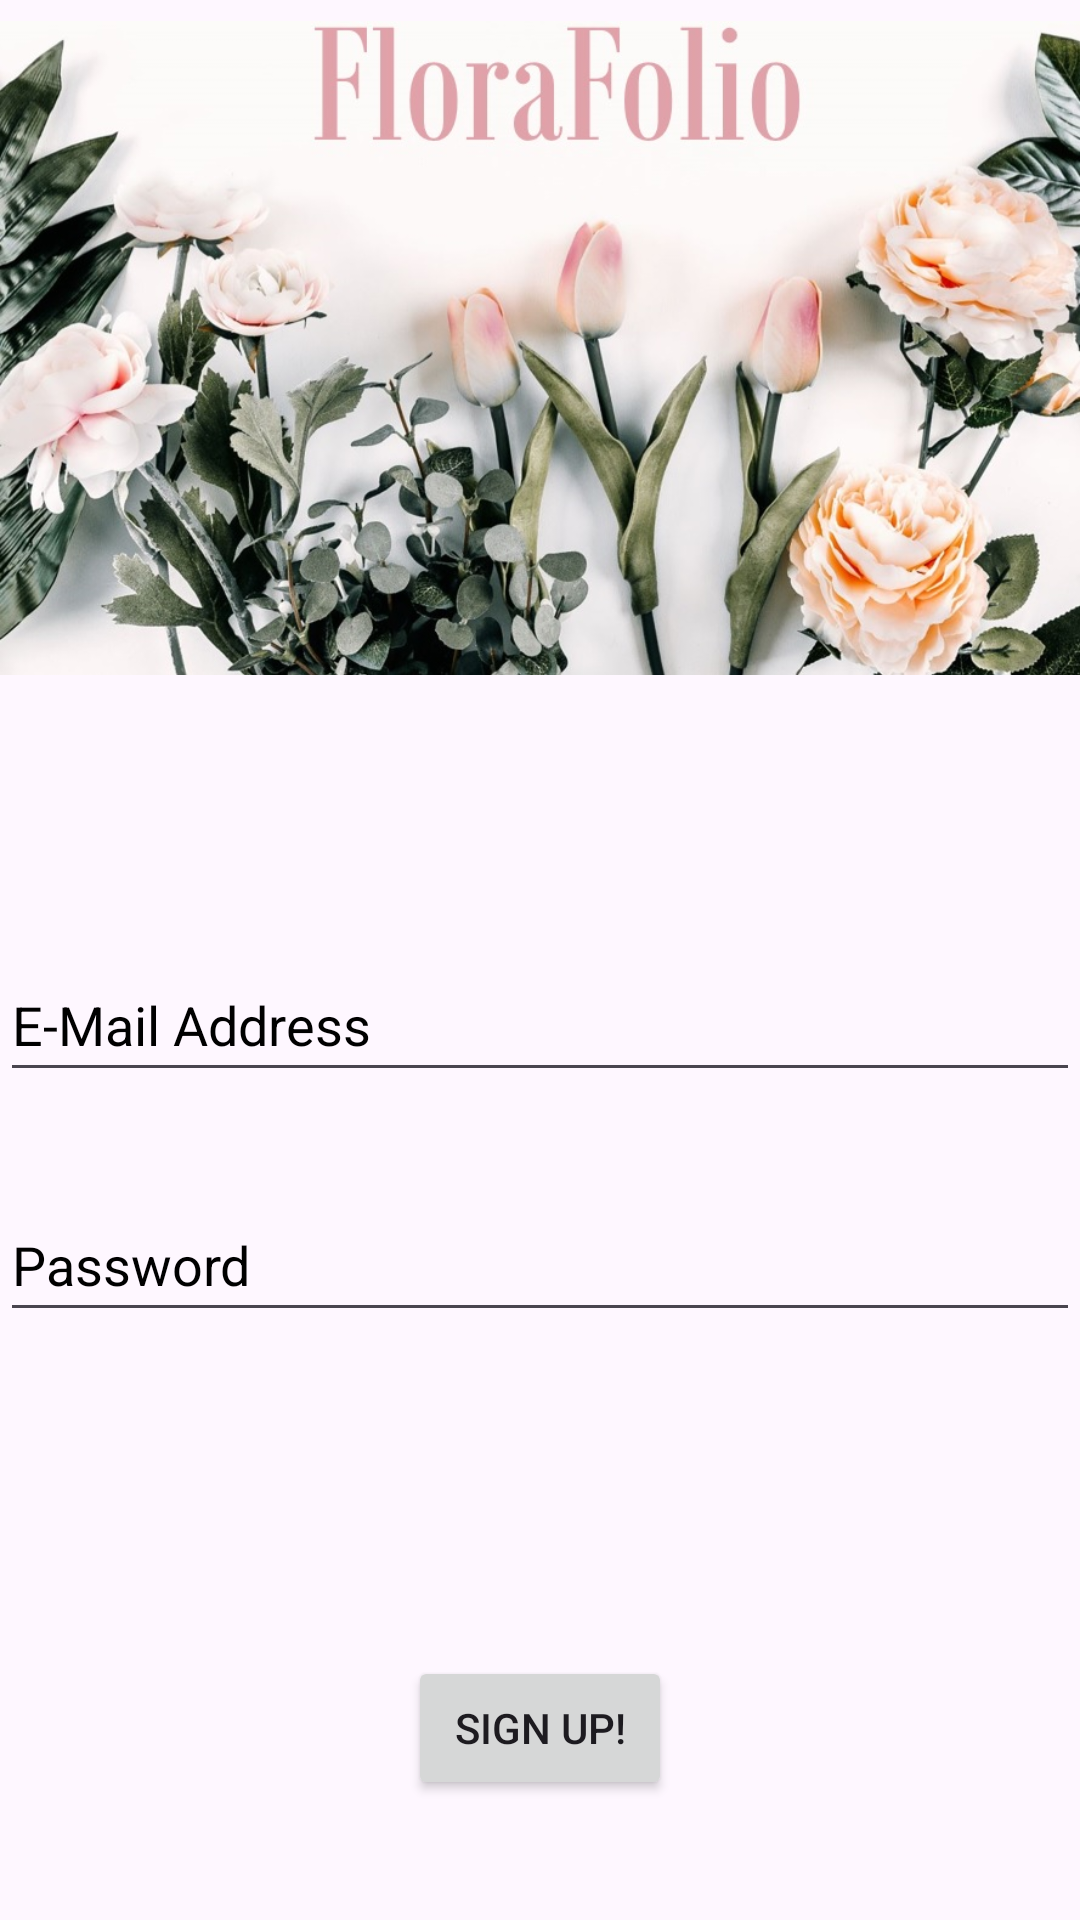

Reconstruct the res/layout file that produces this screen, plus the resources it refers to.
<!-- AndroidManifest.xml: application theme Theme.FloraFolio -->
<!-- res/layout/fragment_signup.xml -->
<?xml version="1.0" encoding="utf-8"?>
<androidx.constraintlayout.widget.ConstraintLayout
    xmlns:android="http://schemas.android.com/apk/res/android"
    xmlns:app="http://schemas.android.com/apk/res-auto"
    xmlns:tools="http://schemas.android.com/tools"
    android:layout_width="match_parent"
    android:layout_height="match_parent"
    tools:context=".SignupFragment">
    <ImageView
        android:id="@+id/imageView"
        android:layout_width="0dp"
        android:layout_height="224dp"
        android:layout_marginTop="4dp"
        app:layout_constraintEnd_toEndOf="parent"
        app:layout_constraintHorizontal_bias="0.0"
        app:layout_constraintStart_toStartOf="parent"
        app:layout_constraintTop_toTopOf="parent"
        app:srcCompat="@drawable/flogo"
        tools:ignore="ContentDescription" />

    <EditText
        android:id="@+id/emailAddress"
        android:layout_width="0dp"
        android:layout_height="wrap_content"
        android:layout_marginTop="88dp"
        android:autofillHints=""
        android:ems="10"
        android:hint="@string/e_mail_address"
        android:inputType="textEmailAddress"
        android:minHeight="48dp"
        android:textColorHint="#000000"
        app:layout_constraintEnd_toEndOf="parent"
        app:layout_constraintHorizontal_bias="0.0"
        app:layout_constraintStart_toStartOf="parent"
        app:layout_constraintTop_toBottomOf="@id/imageView" />

    <EditText
        android:id="@+id/Password"
        android:layout_width="0dp"
        android:layout_height="wrap_content"
        android:layout_marginTop="32dp"
        android:autofillHints=""
        android:ems="10"
        android:hint="@string/password"
        android:inputType="textPassword"
        android:minHeight="48dp"
        android:textColorHint="#000000"
        app:layout_constraintEnd_toEndOf="parent"
        app:layout_constraintHorizontal_bias="1.0"
        app:layout_constraintStart_toStartOf="parent"
        app:layout_constraintTop_toBottomOf="@id/emailAddress" />

    <Button
        android:id="@+id/submitButton"
        android:layout_width="wrap_content"
        android:layout_height="wrap_content"
        android:layout_marginTop="108dp"
        android:text="@string/sign_up"
        app:layout_constraintEnd_toEndOf="parent"
        app:layout_constraintStart_toStartOf="parent"
        app:layout_constraintTop_toBottomOf="@id/Password" />
</androidx.constraintlayout.widget.ConstraintLayout>
<!-- resources referenced by this layout -->
<resources>
  <!-- drawable flogo: jpg bitmap (drawable, 156487 bytes) -->
  <string name="e_mail_address">E-Mail Address</string>
  <string name="password">Password</string>
  <string name="sign_up">Sign Up!</string>
  <style name="Theme.FloraFolio" parent="Base.Theme.FloraFolio" />
  <style name="Base.Theme.FloraFolio" parent="Theme.Material3.DayNight.NoActionBar">
          <item name="colorPrimary">@color/light_pink</item></style>
  <color name="light_pink">#DF8BA7</color>
</resources>
